Run: headless pygame with SDL's dummy video driver; simulated clock (each Clock.tick advances the game by its frame time, no real sleeping); random seed 0; keys injected as events and as key.get_pressed() state; mouse plan: one left click at the window centre at the start of phase 2, then a move to the lower-right quarter at the start of phase 3.
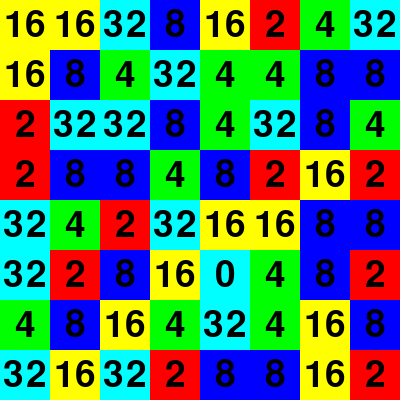
Frame 1 of 4 · flips 1–60 · no input
Frame 2 of 4 · flips 61–180 · clicked the window centre · tapped SPACE, RETURN · held RIGHT (→), D · screen unchanged from frame 1, image omitted
Frame 3 of 4 · flips 181–300 · moved the mouse to the lower-right quarter · held DOWN (↓), S · screen unchanged from frame 2, image omitted
Frame 4 of 4 · flips 301–420 · held LEFT (←), A, UP (↑), W · screen unchanged from frame 3, image omitted

The pygame program that drew these frames:

import random

import pygame

# Initialize Game
pygame.init()

# Constants
WIDTH, HEIGHT = 400, 400
GRID_SIZE = 8
CELL_SIZE = WIDTH // GRID_SIZE
WHITE = (255, 255, 255)

# Initializing the game screen
screen = pygame.display.set_mode((WIDTH, HEIGHT))
pygame.display.set_caption("Even Number Crush")

# Generate even numbers by multiplying 2 by powers of 2
possible_values = [2 ** i for i in range(1, 6)]  # Values: 2, 4, 8, 16, 32

# Create a grid of these numbers
grid = [[random.choice(possible_values) for _ in range(GRID_SIZE)] for _ in range(GRID_SIZE)]
selected_candy = None
score = 0

def handle_click(row, col):
    global selected_candy
    if selected_candy is None:
        selected_candy = (row, col)
    else:
        row1, col1 = selected_candy
        grid[row][col], grid[row1][col1] = grid[row1][col1], grid[row][col]
        selected_candy = None

def detect_match():
    matches = set()
    # Horizontal Matches
    for row in range(GRID_SIZE):
        for col in range(GRID_SIZE - 2):
            if grid[row][col] == grid[row][col + 1] == grid[row][col + 2]:
                matches.add((row, col))
                matches.add((row, col + 1))
                matches.add((row, col + 2))
    # Vertical Matches
    for col in range(GRID_SIZE):
        for row in range(GRID_SIZE - 2):
            if grid[row][col] == grid[row + 1][col] == grid[row + 2][col]:
                matches.add((row, col))
                matches.add((row + 1, col))
                matches.add((row + 2, col))
    return matches

def fill_empty_spaces():
    for col in range(GRID_SIZE):
        empty_count = sum(1 for row in range(GRID_SIZE) if grid[row][col] == 0)
        for row in range(GRID_SIZE - 1, -1, -1):
            if grid[row][col] == 0:
                for r in range(row, 0, -1):
                    grid[r][col] = grid[r - 1][col]
                grid[0][col] = random.choice(possible_values)

# Main Game Loop
running = True
while running:
    for event in pygame.event.get():
        if event.type == pygame.QUIT:
            running = False
        if event.type == pygame.MOUSEBUTTONDOWN:
            col = event.pos[0] // CELL_SIZE
            row = event.pos[1] // CELL_SIZE
            if 0 <= row < GRID_SIZE and 0 <= col < GRID_SIZE:
                handle_click(row, col)
    
    screen.fill(WHITE)

    # Draw numbers
    for row in range(GRID_SIZE):
        for col in range(GRID_SIZE):
            number = grid[row][col]
            number_color = (255, 0, 0) if number == 2 else (0, 255, 0) if number == 4 else (0, 0, 255) if number == 8 else (255, 255, 0) if number == 16 else (0, 255, 255)
            pygame.draw.rect(screen, number_color, (col * CELL_SIZE, row * CELL_SIZE, CELL_SIZE, CELL_SIZE))
            font = pygame.font.SysFont(None, 55)
            img = font.render(str(number), True, (0, 0, 0))
            screen.blit(img, (col * CELL_SIZE + CELL_SIZE // 2 - img.get_width() // 2, row * CELL_SIZE + CELL_SIZE // 2 - img.get_height() // 2))

    matches = detect_match()
    if matches:
        for row, col in matches:
            score += grid[row][col] * 2  # Multiply the score by 2
            grid[row][col] = 0
        fill_empty_spaces()

    # Update the display
    pygame.display.flip()

pygame.quit()
print("Final Score:", score)
